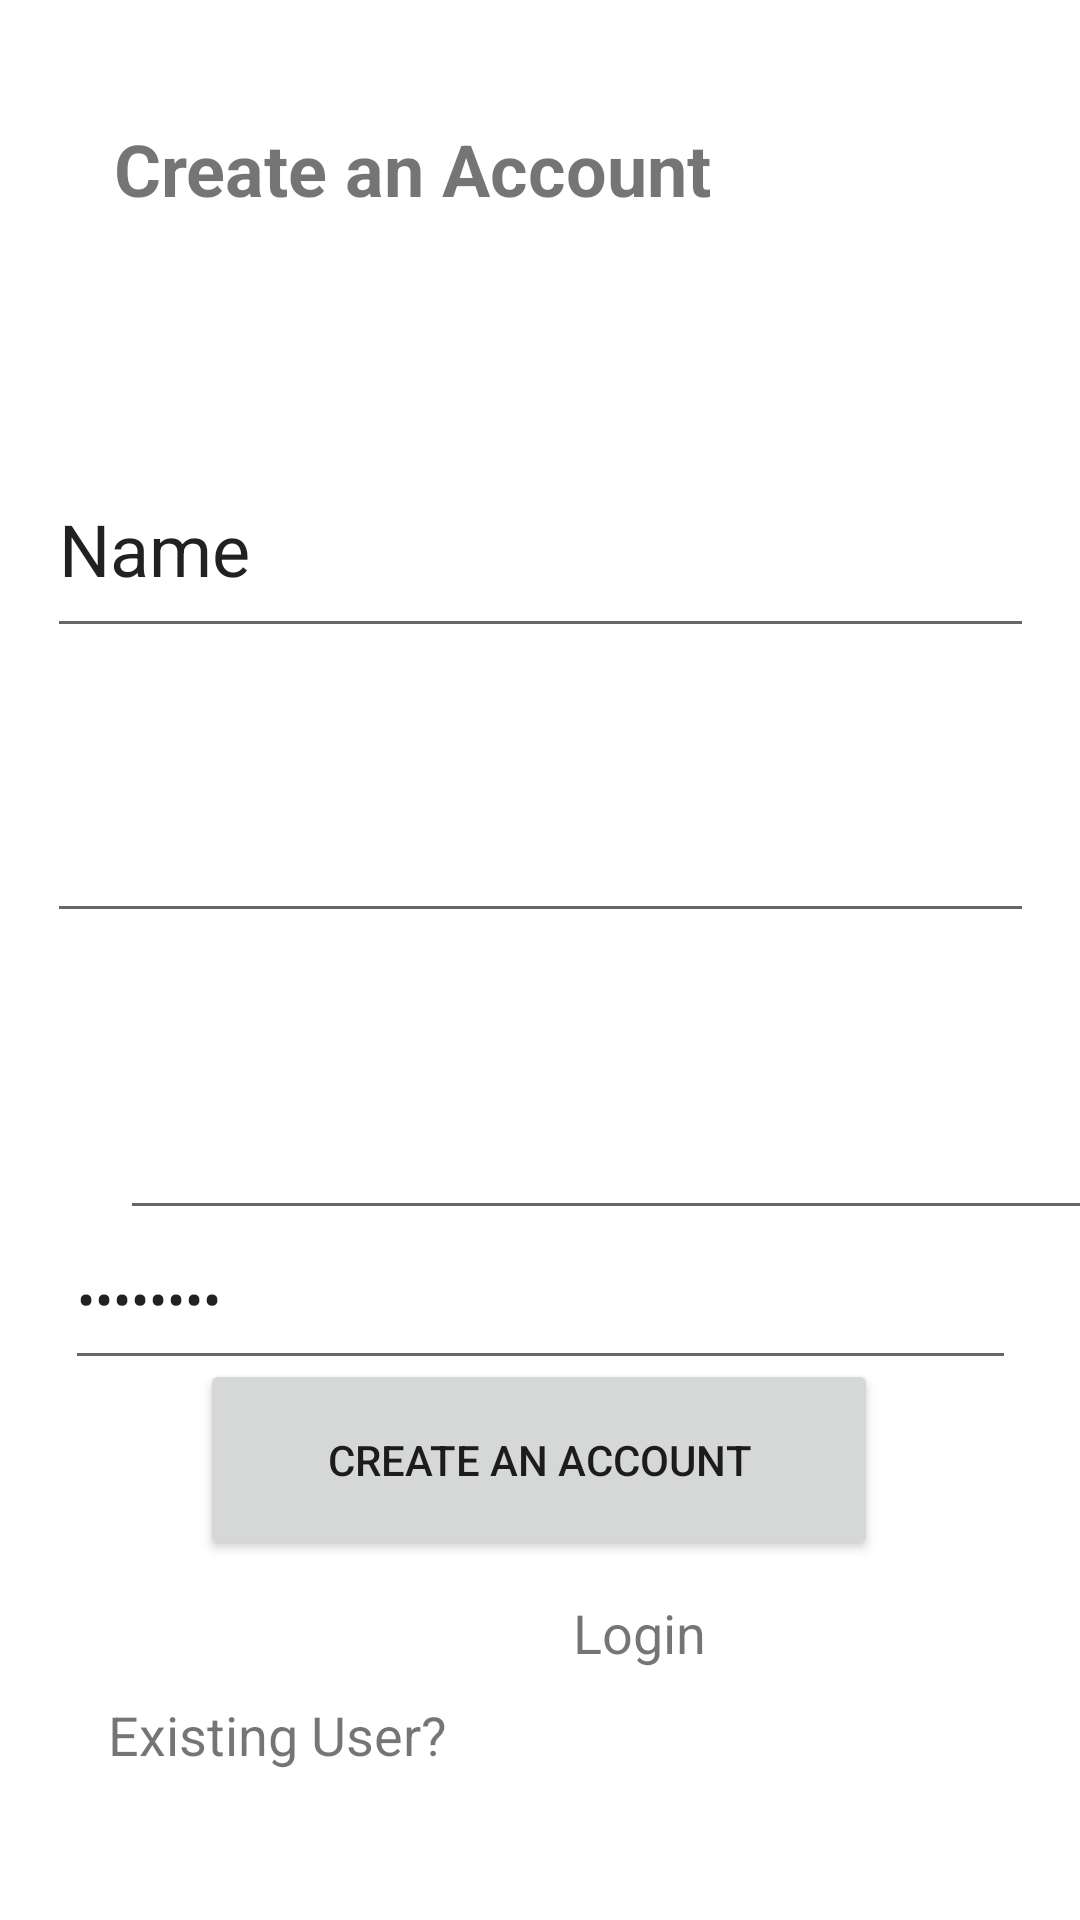

Reconstruct the res/layout file that produces this screen, plus the resources it refers to.
<!-- AndroidManifest.xml: application theme Theme.Coworking -->
<!-- res/layout/activity_main.xml -->
<?xml version="1.0" encoding="utf-8"?>
<androidx.constraintlayout.widget.ConstraintLayout xmlns:android="http://schemas.android.com/apk/res/android"
    xmlns:app="http://schemas.android.com/apk/res-auto"
    xmlns:tools="http://schemas.android.com/tools"
    android:layout_width="match_parent"
    android:layout_height="match_parent"
    tools:context=".MainActivity">

    <TextView
        android:id="@+id/textView"
        android:layout_width="284dp"
        android:layout_height="50dp"
        android:layout_marginTop="40dp"
        android:layout_marginBottom="57dp"
        android:text="@string/create_an_account"
        android:textSize="24sp"
        android:textStyle="bold"
        app:layout_constraintBottom_toTopOf="@+id/userName"
        app:layout_constraintEnd_toEndOf="parent"
        app:layout_constraintStart_toStartOf="parent"
        app:layout_constraintTop_toTopOf="parent"
        app:layout_constraintVertical_bias="0.0"
        tools:ignore="TextSizeCheck" />

    <EditText
        android:id="@+id/userName"
        android:layout_width="329dp"
        android:layout_height="69dp"
        android:ems="10"
        android:inputType="text"
        android:text="@string/name"
        android:textSize="24sp"
        app:layout_constraintBottom_toTopOf="@+id/mobileNumber"
        app:layout_constraintEnd_toEndOf="parent"
        app:layout_constraintStart_toStartOf="parent"
        app:layout_constraintTop_toBottomOf="@+id/textView"
        app:layout_constraintVertical_bias="0.5"
        android:autofillHints=""
        tools:ignore="LabelFor" />

    <EditText
        android:id="@+id/mobileNumber"
        android:layout_width="329dp"
        android:layout_height="63dp"
        android:layout_marginTop="32dp"
        android:autofillHints=""
        android:ems="10"
        android:inputType="phone"
        android:textSize="24sp"
        app:layout_constraintEnd_toEndOf="parent"
        app:layout_constraintStart_toStartOf="parent"
        app:layout_constraintTop_toBottomOf="@+id/userName"
        tools:ignore="LabelFor"
        tools:text="Mobile Number" />

    <EditText
        android:id="@+id/emailId"
        android:layout_width="329dp"
        android:layout_height="63dp"
        android:layout_marginStart="40dp"
        android:layout_marginTop="36dp"
        android:autofillHints=""
        android:ems="10"
        android:inputType="textEmailAddress"
        android:textSize="24sp"
        app:layout_constraintStart_toStartOf="parent"
        app:layout_constraintTop_toBottomOf="@+id/mobileNumber"
        tools:ignore="LabelFor"
        tools:text="Email Id" />

    <Button
        android:id="@+id/registerButton"
        android:layout_width="226dp"
        android:layout_height="67dp"
        android:layout_marginBottom="120dp"
        android:text="@string/createAccountButton"
        app:layout_constraintBottom_toBottomOf="parent"
        app:layout_constraintEnd_toEndOf="parent"
        app:layout_constraintHorizontal_bias="0.497"
        app:layout_constraintStart_toStartOf="parent"
        tools:ignore="TextSizeCheck" />

    <TextView
        android:id="@+id/textView2"
        android:layout_width="149dp"
        android:layout_height="29dp"
        android:layout_marginStart="36dp"
        android:layout_marginTop="40dp"
        android:text="@string/existing_user"
        android:textSize="18sp"
        app:layout_constraintBottom_toBottomOf="parent"
        app:layout_constraintStart_toStartOf="parent"
        app:layout_constraintTop_toBottomOf="@+id/registerButton"
        app:layout_constraintVertical_bias="0.117"
        tools:ignore="TextSizeCheck" />

    <TextView
        android:id="@+id/loginPage"
        android:layout_width="102dp"
        android:layout_height="48dp"
        android:layout_marginBottom="60dp"
        android:text="@string/login"
        android:textSize="18sp"
        app:layout_constraintBottom_toBottomOf="parent"
        app:layout_constraintEnd_toEndOf="parent"
        app:layout_constraintHorizontal_bias="0.082"
        app:layout_constraintStart_toEndOf="@+id/textView2"
        app:layout_constraintTop_toBottomOf="@+id/registerButton"
        app:layout_constraintVertical_bias="1.0" />

    <EditText
        android:id="@+id/editPassword"
        android:layout_width="317dp"
        android:layout_height="57dp"
        android:ems="10"
        android:inputType="textPassword"
        android:text="Password"
        app:layout_constraintBottom_toTopOf="@+id/registerButton"
        app:layout_constraintEnd_toEndOf="parent"
        app:layout_constraintStart_toStartOf="parent"
        app:layout_constraintTop_toBottomOf="@+id/emailId" />

</androidx.constraintlayout.widget.ConstraintLayout>
<!-- resources referenced by this layout -->
<resources>
  <string name="createAccountButton">Create an account</string>
  <string name="create_an_account">Create an Account</string>
  <string name="existing_user">Existing User?</string>
  <string name="login">Login</string>
  <string name="name">Name</string>
  <style name="Theme.Coworking" parent="Theme.MaterialComponents.DayNight.DarkActionBar">
          
          <item name="colorPrimary">@color/purple_500</item>
          <item name="colorPrimaryVariant">@color/purple_700</item>
          <item name="colorOnPrimary">@color/white</item>
          
          <item name="colorSecondary">@color/teal_200</item>
          <item name="colorSecondaryVariant">@color/teal_700</item>
          <item name="colorOnSecondary">@color/black</item>
          
          <item name="android:statusBarColor">?attr/colorPrimaryVariant</item>
          
      </style>
  <!-- not gathered from this repository: default colours our renderer supplied (Android Studio template values) -->
  <color name="purple_500">#FF6200EE</color>
  <color name="purple_700">#FF3700B3</color>
  <color name="teal_200">#FF03DAC5</color>
  <color name="teal_700">#FF018786</color>
  <color name="black">#FF000000</color>
  <color name="white">#FFFFFFFF</color>
</resources>
